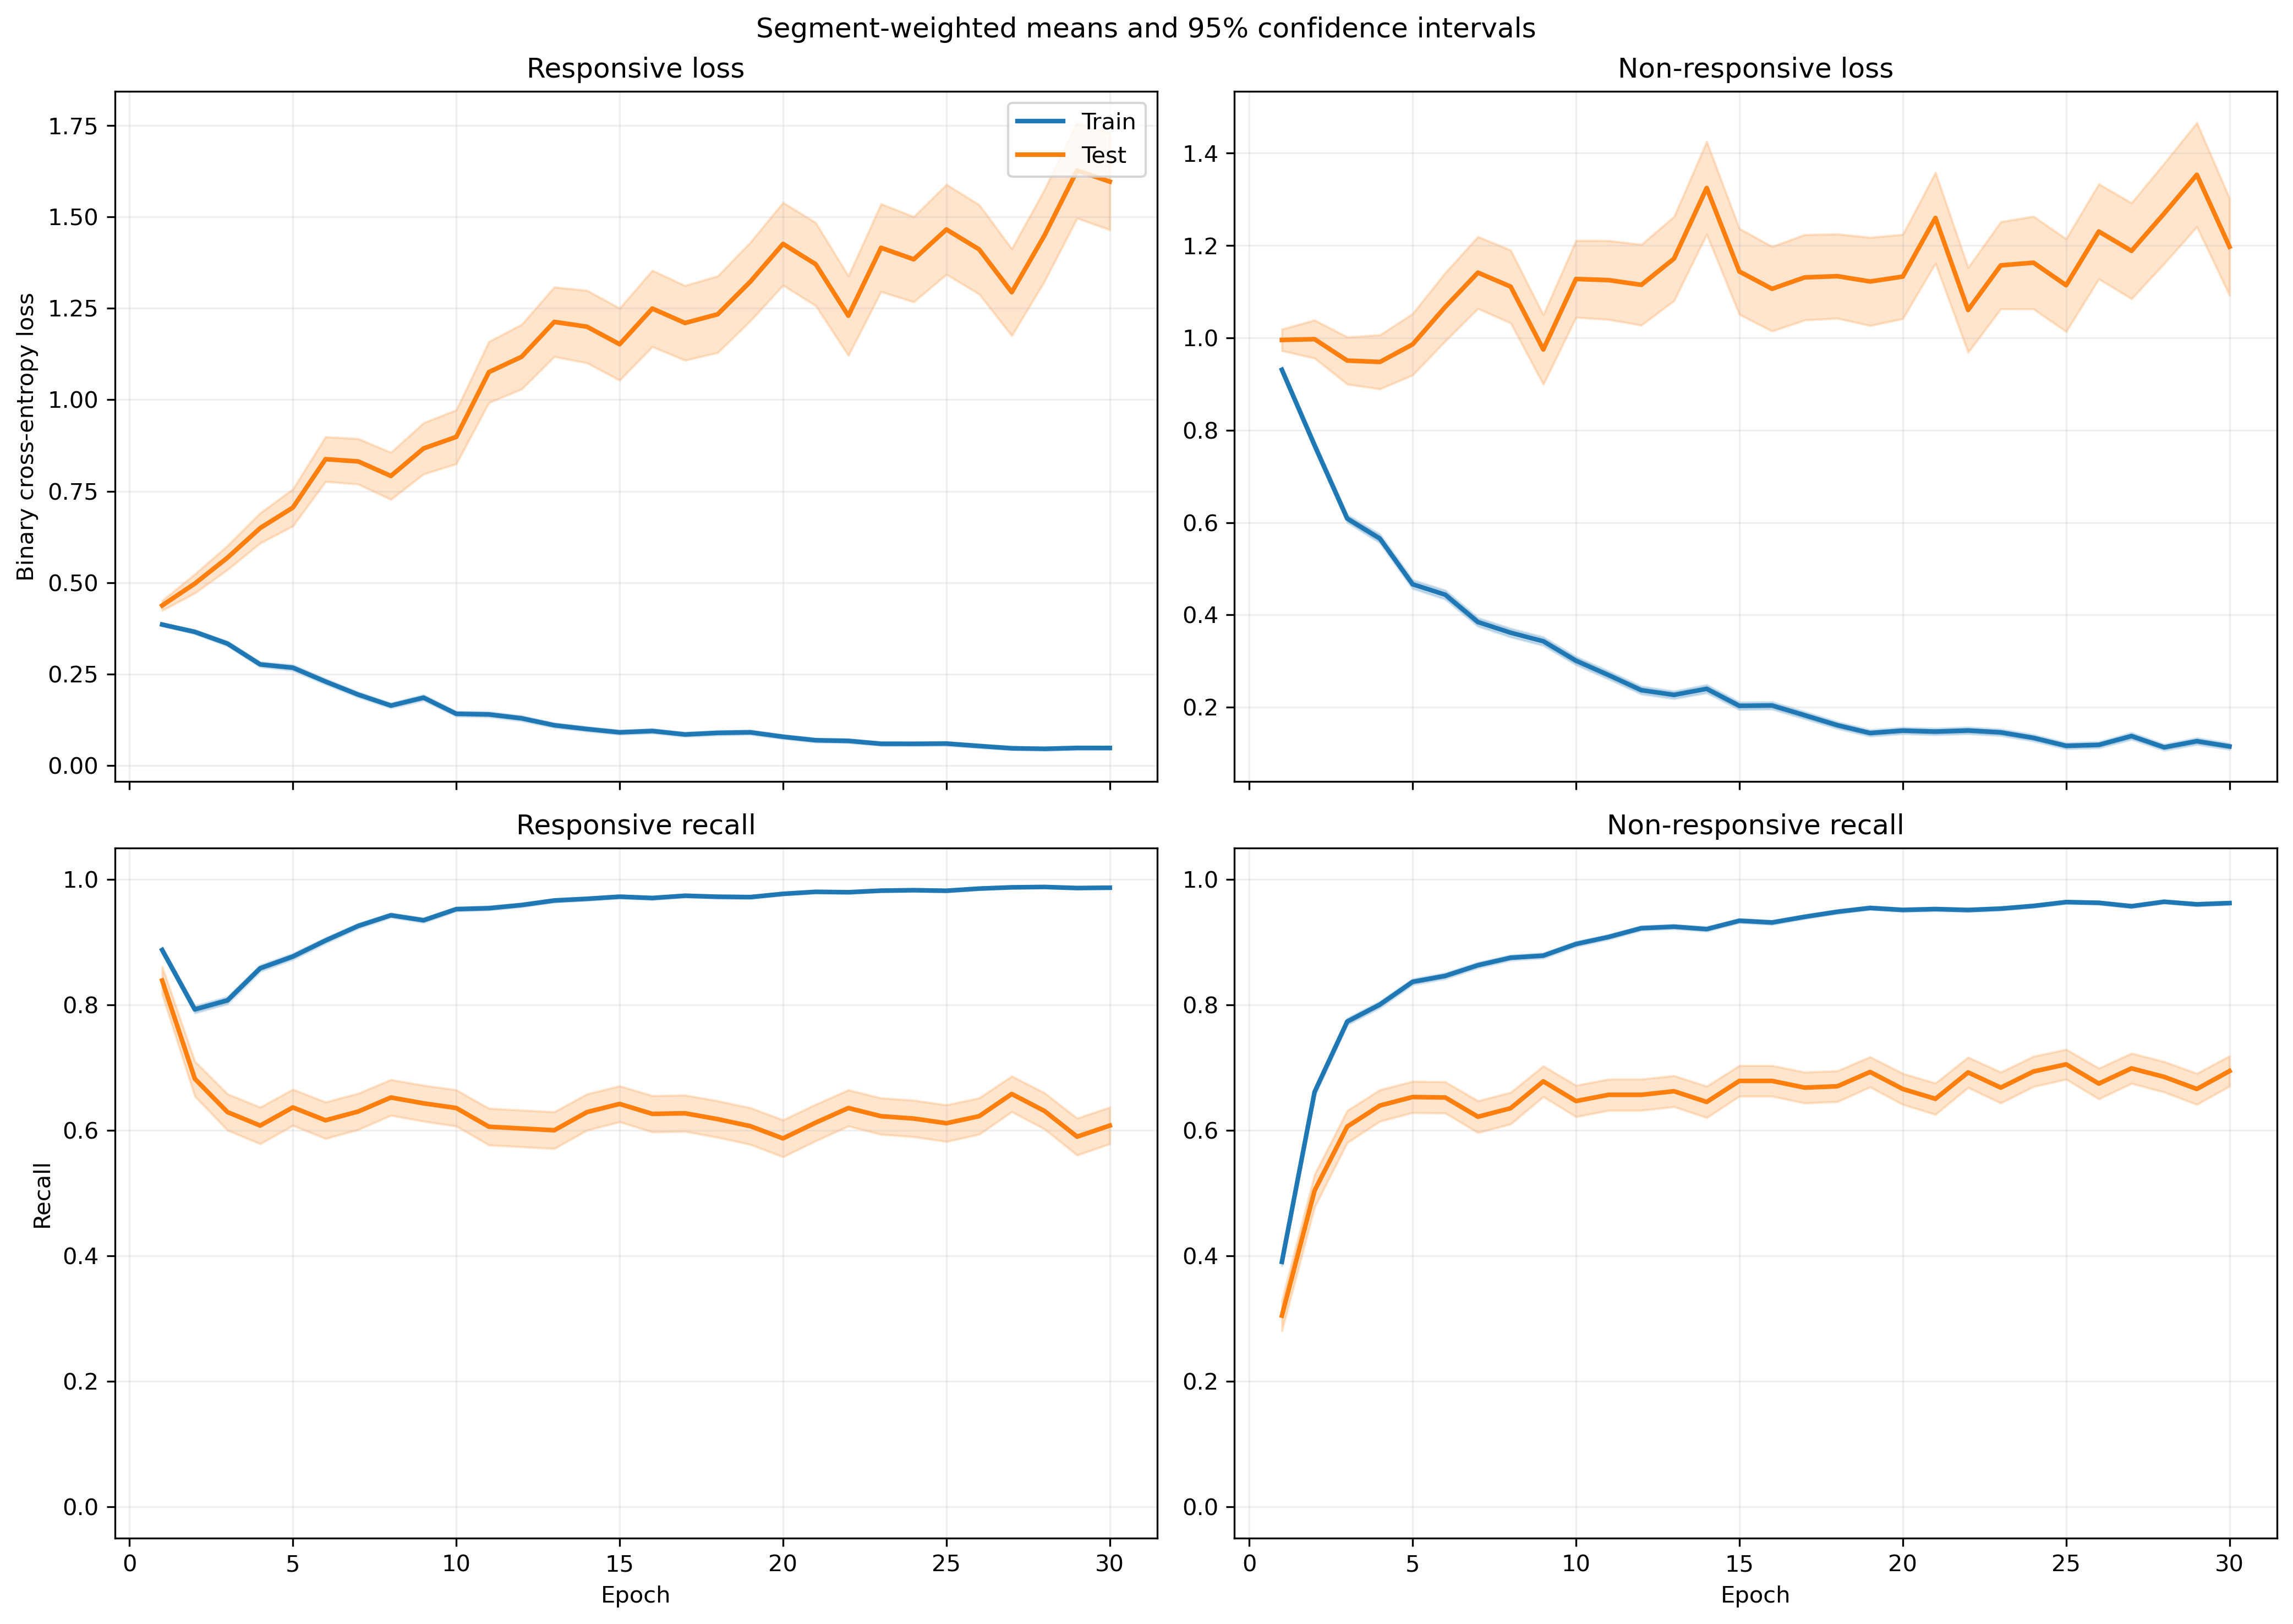

The data file committed next to this chart (first rows):
fold, epoch, split, r_loss, r_loss_count, r_loss_sum, r_loss_sum_sq, r_recall, r_recall_count, r_recall_sum, r_recall_sum_sq, nr_loss, nr_loss_count, nr_loss_sum, nr_loss_sum_sq, nr_recall, nr_recall_count, nr_recall_sum, nr_recall_sum_sq
1, 1, train, 0.3951, 1063, 420, 215.1, 0.8937, 1063, 950.0, 950.0, 0.8977, 1401, 1258, 1394, 0.4076, 1401, 571.0, 571.0
1, 1, test, 0.2078, 10, 2.078, 0.5065, 1.0, 10, 10.0, 10.0, , 0, 0.0, 0.0, , 0, 0.0, 0.0
1, 2, train, 0.3837, 1063, 407.9, 302.6, 0.7742, 1063, 823.0, 823.0, 0.6826, 1401, 956.4, 1104, 0.7052, 1401, 988.0, 988.0
1, 2, test, 0.181, 10, 1.81, 0.8235, 0.9, 10, 9.0, 9.0, , 0, 0.0, 0.0, , 0, 0.0, 0.0
1, 3, train, 0.3543, 1063, 376.6, 341, 0.809, 1063, 860.0, 860.0, 0.5364, 1401, 751.5, 851.9, 0.8023, 1401, 1124, 1124
1, 3, test, 0.2418, 10, 2.418, 1.549, 0.8, 10, 8.0, 8.0, , 0, 0.0, 0.0, , 0, 0.0, 0.0
1, 4, train, 0.2202, 1063, 234, 239.1, 0.9106, 1063, 968.0, 968.0, 0.5444, 1401, 762.6, 1183, 0.7837, 1401, 1098, 1098
1, 4, test, 0.09924, 10, 0.9924, 0.231, 1.0, 10, 10.0, 10.0, , 0, 0.0, 0.0, , 0, 0.0, 0.0
1, 5, train, 0.3071, 1063, 326.5, 511.7, 0.8683, 1063, 923.0, 923.0, 0.3098, 1401, 434, 659.4, 0.8894, 1401, 1246, 1246
1, 5, test, 0.2386, 10, 2.386, 2.568, 0.9, 10, 9.0, 9.0, , 0, 0.0, 0.0, , 0, 0.0, 0.0
1, 6, train, 0.1977, 1063, 210.1, 261.1, 0.9219, 1063, 980.0, 980.0, 0.3884, 1401, 544.1, 888.8, 0.8551, 1401, 1198, 1198
1, 6, test, 0.3363, 10, 3.363, 3.472, 0.8, 10, 8.0, 8.0, , 0, 0.0, 0.0, , 0, 0.0, 0.0
1, 7, train, 0.2207, 1063, 234.7, 314.3, 0.9135, 1063, 971.0, 971.0, 0.3659, 1401, 512.6, 891.1, 0.8794, 1401, 1232, 1232
1, 7, test, 0.3457, 10, 3.457, 3.956, 0.8, 10, 8.0, 8.0, , 0, 0.0, 0.0, , 0, 0.0, 0.0
1, 8, train, 0.1672, 1063, 177.8, 296.6, 0.9464, 1063, 1006, 1006, 0.2685, 1401, 376.1, 707.6, 0.9029, 1401, 1265, 1265
1, 8, test, 0.4437, 10, 4.437, 7.614, 0.7, 10, 7.0, 7.0, , 0, 0.0, 0.0, , 0, 0.0, 0.0
1, 9, train, 0.1165, 1063, 123.8, 139.7, 0.9614, 1063, 1022, 1022, 0.7721, 1401, 1082, 2416, 0.6852, 1401, 960.0, 960.0
1, 9, test, 0.03439, 10, 0.3439, 0.01889, 1.0, 10, 10.0, 10.0, , 0, 0.0, 0.0, , 0, 0.0, 0.0
1, 10, train, 0.2493, 1063, 265.1, 518.5, 0.9135, 1063, 971.0, 971.0, 0.2129, 1401, 298.3, 550.5, 0.9236, 1401, 1294, 1294
1, 10, test, 0.1662, 10, 1.662, 0.7633, 0.9, 10, 9.0, 9.0, , 0, 0.0, 0.0, , 0, 0.0, 0.0
1, 11, train, 0.1457, 1063, 154.9, 211.7, 0.9436, 1063, 1003, 1003, 0.2768, 1401, 387.8, 786.8, 0.9072, 1401, 1271, 1271
1, 11, test, 0.2542, 10, 2.542, 1.648, 0.9, 10, 9.0, 9.0, , 0, 0.0, 0.0, , 0, 0.0, 0.0
1, 12, train, 0.1396, 1063, 148.4, 235.4, 0.9577, 1063, 1018, 1018, 0.2139, 1401, 299.7, 569.7, 0.9243, 1401, 1295, 1295
1, 12, test, 0.215, 10, 2.15, 2.229, 0.9, 10, 9.0, 9.0, , 0, 0.0, 0.0, , 0, 0.0, 0.0
1, 13, train, 0.1396, 1063, 148.4, 262.7, 0.9558, 1063, 1016, 1016, 0.2156, 1401, 302, 661.4, 0.9193, 1401, 1288, 1288
1, 13, test, 0.2357, 10, 2.357, 3.027, 0.9, 10, 9.0, 9.0, , 0, 0.0, 0.0, , 0, 0.0, 0.0
1, 14, train, 0.1135, 1063, 120.6, 250.1, 0.9614, 1063, 1022, 1022, 0.2099, 1401, 294.1, 761.8, 0.9315, 1401, 1305, 1305
1, 14, test, 0.1877, 10, 1.877, 2.444, 0.9, 10, 9.0, 9.0, , 0, 0.0, 0.0, , 0, 0.0, 0.0
1, 15, train, 0.1109, 1063, 117.9, 254.9, 0.9671, 1063, 1028, 1028, 0.1756, 1401, 246, 604.4, 0.9458, 1401, 1325, 1325
1, 15, test, 0.2233, 10, 2.233, 2.756, 0.9, 10, 9.0, 9.0, , 0, 0.0, 0.0, , 0, 0.0, 0.0
1, 16, train, 0.09831, 1063, 104.5, 203.4, 0.9671, 1063, 1028, 1028, 0.17, 1401, 238.1, 534.6, 0.9422, 1401, 1320, 1320
1, 16, test, 0.1885, 10, 1.885, 2.435, 0.9, 10, 9.0, 9.0, , 0, 0.0, 0.0, , 0, 0.0, 0.0
1, 17, train, 0.1284, 1063, 136.5, 338.7, 0.9586, 1063, 1019, 1019, 0.1405, 1401, 196.8, 466.2, 0.9543, 1401, 1337, 1337
1, 17, test, 0.2025, 10, 2.025, 2.524, 0.9, 10, 9.0, 9.0, , 0, 0.0, 0.0, , 0, 0.0, 0.0
1, 18, train, 0.0656, 1063, 69.73, 165.1, 0.9802, 1063, 1042, 1042, 0.1809, 1401, 253.4, 761.9, 0.9472, 1401, 1327, 1327
1, 18, test, 0.2256, 10, 2.256, 3.542, 0.9, 10, 9.0, 9.0, , 0, 0.0, 0.0, , 0, 0.0, 0.0
1, 19, train, 0.09042, 1063, 96.11, 143.7, 0.9718, 1063, 1033, 1033, 0.1216, 1401, 170.3, 328.7, 0.9586, 1401, 1343, 1343
1, 19, test, 0.3782, 10, 3.782, 6.182, 0.9, 10, 9.0, 9.0, , 0, 0.0, 0.0, , 0, 0.0, 0.0
1, 20, train, 0.05524, 1063, 58.72, 115.2, 0.9821, 1063, 1044, 1044, 0.1669, 1401, 233.8, 631.5, 0.9472, 1401, 1327, 1327
1, 20, test, 0.2557, 10, 2.557, 4.762, 0.9, 10, 9.0, 9.0, , 0, 0.0, 0.0, , 0, 0.0, 0.0
1, 21, train, 0.06943, 1063, 73.8, 142.7, 0.9774, 1063, 1039, 1039, 0.1411, 1401, 197.6, 529.5, 0.96, 1401, 1345, 1345
1, 21, test, 0.287, 10, 2.87, 6.488, 0.9, 10, 9.0, 9.0, , 0, 0.0, 0.0, , 0, 0.0, 0.0
1, 22, train, 0.05226, 1063, 55.55, 128.1, 0.9868, 1063, 1049, 1049, 0.1298, 1401, 181.8, 515.7, 0.9636, 1401, 1350, 1350
1, 22, test, 0.2397, 10, 2.397, 4.733, 0.9, 10, 9.0, 9.0, , 0, 0.0, 0.0, , 0, 0.0, 0.0
1, 23, train, 0.0486, 1063, 51.66, 125.7, 0.9878, 1063, 1050, 1050, 0.1334, 1401, 186.9, 590.9, 0.9636, 1401, 1350, 1350
1, 23, test, 0.2863, 10, 2.863, 7.348, 0.9, 10, 9.0, 9.0, , 0, 0.0, 0.0, , 0, 0.0, 0.0
1, 24, train, 0.04645, 1063, 49.37, 93.82, 0.9906, 1063, 1053, 1053, 0.1175, 1401, 164.6, 431.4, 0.965, 1401, 1352, 1352
1, 24, test, 0.2665, 10, 2.665, 5.332, 0.9, 10, 9.0, 9.0, , 0, 0.0, 0.0, , 0, 0.0, 0.0
1, 25, train, 0.1174, 1063, 124.8, 320.8, 0.9605, 1063, 1021, 1021, 0.104, 1401, 145.8, 444.4, 0.97, 1401, 1359, 1359
1, 25, test, 0.8597, 10, 8.597, 26.65, 0.7, 10, 7.0, 7.0, , 0, 0.0, 0.0, , 0, 0.0, 0.0
1, 26, train, 0.08566, 1063, 91.05, 198.5, 0.9737, 1063, 1035, 1035, 0.119, 1401, 166.7, 466.3, 0.9629, 1401, 1349, 1349
1, 26, test, 1.196, 10, 11.96, 38.73, 0.6, 10, 6.0, 6.0, , 0, 0.0, 0.0, , 0, 0.0, 0.0
1, 27, train, 0.044, 1063, 46.77, 91.49, 0.9849, 1063, 1047, 1047, 0.106, 1401, 148.5, 377, 0.9672, 1401, 1355, 1355
1, 27, test, 0.4493, 10, 4.493, 15.29, 0.9, 10, 9.0, 9.0, , 0, 0.0, 0.0, , 0, 0.0, 0.0
1, 28, train, 0.03929, 1063, 41.76, 78.58, 0.9953, 1063, 1058, 1058, 0.102, 1401, 142.9, 347.2, 0.9722, 1401, 1362, 1362
1, 28, test, 0.3998, 10, 3.998, 9.877, 0.9, 10, 9.0, 9.0, , 0, 0.0, 0.0, , 0, 0.0, 0.0
1, 29, train, 0.05236, 1063, 55.66, 170.7, 0.9859, 1063, 1048, 1048, 0.08313, 1401, 116.5, 362.3, 0.9786, 1401, 1371, 1371
1, 29, test, 1.059, 10, 10.59, 39.2, 0.7, 10, 7.0, 7.0, , 0, 0.0, 0.0, , 0, 0.0, 0.0
1, 30, train, 0.09178, 1063, 97.56, 261.8, 0.9746, 1063, 1036, 1036, 0.0808, 1401, 113.2, 308.8, 0.9793, 1401, 1372, 1372
1, 30, test, 0.3267, 10, 3.267, 8.941, 0.9, 10, 9.0, 9.0, , 0, 0.0, 0.0, , 0, 0.0, 0.0
... 1,140 more rows
